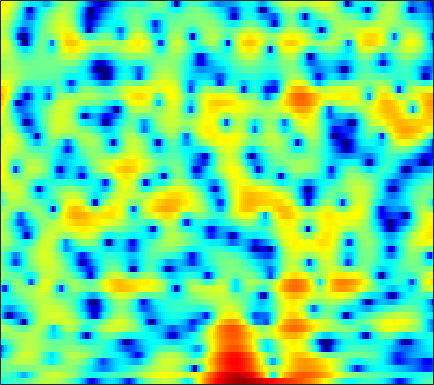

The file beside this chart, header and first rows:
-4.848, -4.3059, -3.7513, -3.3566, -3.1545, -2.9796, -2.8557, -2.7768, -2.6518, -2.4763, -2.1803, -1.8806, -1.3901, -0.82771, -0.38427, 0.19394, 0.7291, 1.0929, 1.5114, 1.8435, 2.0789, 2.1949, 2.267, 2.2466
-2.378, -2.24, -2.201, -2.345, -2.59, -3.126, -3.913, -4.673, -5.891, -7.193, -8.136, -8.178, -7.171, -5.495, -4.177, -2.566, -1.191, -0.3167, 0.6573, 1.436, 2.042, 2.396, 2.747, 2.973
-1.281, -1.121, -0.9267, -0.7737, -0.6886, -0.6136, -0.5766, -0.5645, -0.5569, -0.5487, -0.523, -0.4827, -0.3958, -0.2734, -0.1664, -0.01245, 0.1377, 0.2404, 0.3566, 0.4471, 0.513, 0.552, 0.5948, 0.6338
-2.098, -1.584, -0.8993, -0.2425, 0.2178, 0.7757, 1.258, 1.567, 1.904, 2.147, 2.293, 2.337, 2.304, 2.155, 1.962, 1.584, 1.052, 0.5362, -0.319, -1.385, -2.648, -3.673, -4.941, -5.656
-9.355, -7.512, -5.288, -3.385, -2.158, -0.7654, 0.3783, 1.089, 1.86, 2.439, 2.841, 3.031, 3.138, 3.072, 2.907, 2.525, 1.946, 1.371, 0.3918, -0.8473, -2.351, -3.611, -5.235, -6.18
-11.94, -9.983, -7.538, -5.427, -4.066, -2.514, -1.233, -0.4313, 0.4429, 1.121, 1.624, 1.895, 2.125, 2.211, 2.186, 2.042, 1.79, 1.541, 1.147, 0.7153, 0.2799, -0.02182, -0.3578, -0.5841
-5.436, -4.633, -3.575, -2.573, -1.881, -1.035, -0.2871, 0.204, 0.763, 1.218, 1.561, 1.749, 1.906, 1.957, 1.928, 1.803, 1.585, 1.365, 1.004, 0.5903, 0.1505, -0.1807, -0.5853, -0.9078
-0.4016, -0.1294, 0.1921, 0.4713, 0.6535, 0.8642, 1.047, 1.168, 1.313, 1.461, 1.609, 1.71, 1.823, 1.897, 1.909, 1.83, 1.603, 1.314, 0.7368, -0.09281, -1.197, -2.214, -3.757, -5.269
2.345, 2.091, 1.699, 1.27, 0.9303, 0.4462, -0.08872, -0.5074, -1.033, -1.415, -1.497, -1.29, -0.691, 0.1022, 0.6991, 1.373, 1.803, 1.926, 1.78, 1.229, 0.2159, -0.9081, -2.965, -5.561
-0.6891, -1.569, -2.765, -3.875, -4.605, -5.477, -6.419, -7.346, -9.292, -13, -22.27, -22.28, -11.31, -6.251, -3.775, -1.426, 0.2015, 1.081, 1.895, 2.351, 2.532, 2.529, 2.424, 2.32
-6.277, -8.495, -12.75, -19.89, -23.02, -16.5, -12.76, -11.12, -9.807, -9.015, -8.241, -7.451, -5.999, -4.274, -2.987, -1.429, -0.1029, 0.7229, 1.614, 2.286, 2.768, 3.024, 3.253, 3.382
-5.665, -6.737, -8.12, -9.097, -9.339, -8.967, -8.059, -7.252, -6.187, -5.163, -4.184, -3.462, -2.5, -1.566, -0.8979, -0.05417, 0.7255, 1.244, 1.82, 2.268, 2.599, 2.776, 2.924, 2.961
-3.773, -4.127, -4.448, -4.612, -4.621, -4.428, -4.014, -3.615, -3.036, -2.404, -1.76, -1.277, -0.6488, -0.04996, 0.3741, 0.9038, 1.369, 1.662, 1.974, 2.189, 2.292, 2.295, 2.204, 2.023
-3.732, -4.189, -4.437, -4.231, -3.839, -3.146, -2.409, -1.888, -1.238, -0.6677, -0.1736, 0.1649, 0.5688, 0.9657, 1.27, 1.67, 2.017, 2.23, 2.451, 2.547, 2.472, 2.279, 1.833, 1.189
-7.76, -12.57, -14.15, -8.302, -5.314, -2.676, -1.044, -0.2485, 0.4476, 0.7847, 0.8496, 0.7836, 0.6442, 0.6127, 0.7736, 1.251, 1.968, 2.547, 3.216, 3.633, 3.729, 3.552, 2.905, 1.703
-1.365, -2.314, -2.799, -2.233, -1.484, -0.5755, 0.07025, 0.3518, 0.3568, -0.1227, -1.191, -2.521, -5.295, -9.876, -12.7, -7.917, -3.199, -0.7767, 1.429, 2.815, 3.578, 3.808, 3.693, 3.091
0.5302, 0.0928, -0.4148, -0.7362, -0.9125, -1.137, -1.323, -1.46, -1.765, -2.223, -2.901, -3.573, -4.595, -5.389, -5.416, -4.44, -2.687, -1.33, 0.2022, 1.376, 2.179, 2.539, 2.76, 2.722
-0.2787, -0.7835, -1.51, -2.322, -2.939, -3.642, -4.138, -4.331, -4.311, -4.002, -3.55, -3.159, -2.621, -2.011, -1.508, -0.791, 0.02072, 0.6186, 1.345, 1.961, 2.429, 2.65, 2.767, 2.735
-1.21, -1.879, -3.117, -4.868, -6.553, -9.404, -12.64, -13.52, -11.01, -7.889, -5.431, -3.956, -2.372, -1.093, -0.2801, 0.6789, 1.476, 1.979, 2.542, 2.958, 3.206, 3.294, 3.262, 3.041
-1.25, -1.743, -2.766, -4.182, -5.598, -7.856, -9.842, -10.34, -8.966, -6.688, -4.611, -3.298, -1.793, -0.5484, 0.2547, 1.21, 1.988, 2.469, 2.986, 3.325, 3.468, 3.455, 3.267, 2.843
-0.1614, -0.2808, -0.6498, -1.226, -1.753, -2.423, -2.964, -3.235, -3.281, -3.078, -2.638, -2.202, -1.507, -0.7151, -0.07398, 0.7576, 1.544, 2.084, 2.669, 3.069, 3.272, 3.249, 2.978, 2.427
1.519, 1.461, 1.177, 0.6753, 0.2392, -0.4742, -1.29, -1.897, -2.742, -3.594, -4.283, -4.571, -4.467, -3.726, -2.837, -1.493, -0.1396, 0.7821, 1.791, 2.545, 3.037, 3.203, 3.145, 2.779
2.203, 1.946, 1.408, 0.6843, 0.02235, -1.07, -2.357, -3.491, -5.334, -7.656, -11.02, -14.84, -20.93, -14.25, -9.889, -5.947, -3.143, -1.561, 0.06608, 1.291, 2.127, 2.573, 2.916, 2.982
1.826, 1.349, 0.5616, -0.4499, -1.397, -2.775, -4.383, -5.689, -7.392, -9.065, -10.54, -11.35, -11.39, -9.988, -8.322, -5.991, -3.886, -2.561, -1.074, 0.08591, 0.964, 1.463, 1.98, 2.347
1.87, 1.333, 0.4299, -0.8148, -1.981, -3.892, -6.393, -8.566, -11.67, -13.36, -12.11, -10.49, -8.36, -6.477, -5.237, -3.679, -2.373, -1.566, -0.6509, -0.01619, 0.4656, 0.7133, 0.9812, 1.282
2.226, 1.986, 1.41, 0.5824, -0.3011, -1.972, -4.151, -6.373, -9.73, -11.46, -9.3, -7.078, -4.665, -2.871, -1.847, -0.8035, -0.1023, 0.2629, 0.4789, 0.3847, -0.01487, -0.4862, -1.34, -2.095
-0.05121, 0.5432, 1.095, 1.329, 1.267, 0.9573, 0.4165, -0.02165, -0.5291, -0.8171, -0.7502, -0.537, -0.1645, 0.2018, 0.45, 0.6249, 0.6455, 0.545, 0.1615, -0.4581, -1.572, -2.791, -5.391, -10.35
-4.045, -2.1, -0.283, 0.8267, 1.367, 1.793, 1.915, 1.914, 1.762, 1.562, 1.288, 1.043, 0.6637, 0.2223, -0.1643, -0.7017, -1.229, -1.636, -2.071, -2.481, -2.855, -3.202, -3.608, -3.899
-1.567, -0.4188, 0.8423, 1.744, 2.236, 2.64, 2.815, 2.801, 2.605, 2.242, 1.674, 1.111, 0.1678, -1.04, -2.179, -3.876, -5.679, -6.764, -7.165, -6.548, -5.346, -4.527, -3.502, -2.63
1.799, 2.213, 2.675, 3.004, 3.174, 3.234, 3.196, 3.048, 2.759, 2.272, 1.595, 0.9304, -0.2597, -1.879, -3.493, -6.5, -11.22, -17.34, -19.31, -11.57, -7.722, -5.866, -4.228, -3.062
3.579, 3.581, 3.471, 3.273, 3.052, 2.748, 2.409, 2.192, 1.903, 1.614, 1.244, 0.8757, 0.2188, -0.6713, -1.47, -2.716, -3.932, -4.655, -5.054, -4.902, -4.408, -4.08, -3.692, -3.562
4.832, 4.426, 3.671, 2.67, 1.803, 0.6372, -0.3129, -0.6494, -0.5796, -0.06397, 0.5084, 0.8403, 1.11, 1.139, 1.023, 0.7483, 0.3444, 0.03836, -0.4218, -0.8777, -1.418, -1.915, -2.781, -3.98
5.58, 4.862, 3.512, 1.555, -0.4583, -4.447, -11.4, -15.95, -7.924, -3.356, -0.7955, 0.4756, 1.581, 2.219, 2.459, 2.57, 2.446, 2.239, 1.791, 1.19, 0.3653, -0.4204, -1.808, -3.663
4.852, 4.261, 3.171, 1.788, 0.4716, -1.361, -2.991, -3.448, -2.894, -1.651, -0.4062, 0.3503, 1.076, 1.544, 1.739, 1.811, 1.736, 1.549, 1.19, 0.6519, -0.06164, -0.7035, -1.766, -2.978
4.027, 3.737, 3.253, 2.635, 2.159, 1.501, 0.9852, 0.6728, 0.4753, 0.3896, 0.4236, 0.4331, 0.4263, 0.3556, 0.2754, 0.1038, -0.1045, -0.2737, -0.5337, -0.8528, -1.264, -1.635, -2.235, -2.955
3.598, 3.609, 3.566, 3.394, 3.238, 2.904, 2.53, 2.21, 1.741, 1.257, 0.6977, 0.2572, -0.3582, -1.016, -1.504, -2.051, -2.466, -2.595, -2.605, -2.446, -2.263, -2.216, -2.264, -2.593
2.691, 3.224, 3.697, 3.964, 3.948, 3.793, 3.376, 2.982, 2.264, 1.415, 0.3858, -0.4761, -1.83, -3.397, -4.749, -6.647, -8.035, -8.167, -6.879, -5.026, -3.395, -2.443, -1.598, -1.187
0.739, 2.042, 3.101, 3.597, 3.644, 3.398, 2.82, 2.171, 1.143, -0.1514, -1.541, -2.699, -4.367, -6.265, -8.134, -11.61, -17.4, -18.11, -11.27, -6.77, -3.732, -2.131, -0.5654, 0.4841
1.269, 1.973, 2.488, 2.485, 2.282, 1.551, 0.4958, -0.5757, -2.332, -4.39, -6.658, -8.25, -9.638, -10.03, -9.796, -9.272, -8.391, -7.492, -5.843, -4.017, -2.194, -0.9912, 0.3636, 1.374
3.018, 2.842, 2.41, 1.665, 0.983, -0.2851, -1.89, -3.292, -5.699, -8.784, -13.28, -18.96, -32.38, -17.35, -13.22, -9.802, -7.384, -5.956, -4.182, -2.626, -1.243, -0.2738, 0.8205, 1.704
4.162, 3.506, 2.425, 1.15, -0.05441, -1.737, -3.599, -5.051, -6.915, -8.796, -10.31, -11.14, -11.38, -10.62, -9.549, -7.818, -6.071, -4.933, -3.459, -2.14, -1.009, -0.1869, 0.7341, 1.58
5.386, 4.459, 2.891, 0.9435, -0.7838, -3.469, -6.353, -8.432, -10.4, -10.88, -10.71, -10.17, -9.298, -8.365, -7.448, -6.308, -5.1, -4.182, -3.154, -2.147, -1.223, -0.6445, 0.1767, 0.9483
7.093, 6.06, 4.317, 2.005, -0.2114, -3.912, -9.353, -15.63, -27.58, -16.73, -13.28, -11.95, -10.67, -9.122, -7.97, -6.428, -5.209, -4.407, -3.694, -3.275, -3.015, -2.794, -2.203, -1.308
8.075, 7.294, 5.928, 4.161, 2.55, 0.04406, -2.726, -4.817, -7.404, -9.678, -12.28, -15.32, -19.8, -15.26, -11.46, -8.022, -6.005, -5.26, -5.032, -5.974, -8.297, -10.85, -13.04, -8.488
7.043, 6.708, 5.971, 4.93, 4.034, 2.58, 0.9267, -0.387, -2.268, -4.341, -6.617, -8.246, -9.603, -8.822, -7.565, -5.92, -4.779, -4.392, -4.473, -5.243, -6.752, -7.996, -8.487, -6.887
4.57, 4.612, 4.444, 4.046, 3.591, 2.857, 1.992, 1.246, 0.238, -0.7453, -1.675, -2.233, -2.718, -2.894, -2.867, -2.672, -2.505, -2.433, -2.478, -2.633, -2.801, -2.93, -2.955, -2.764
2.166, 2.473, 2.683, 2.685, 2.543, 2.239, 1.826, 1.469, 0.9457, 0.4231, -0.03826, -0.3455, -0.6631, -0.9051, -1.007, -1.101, -1.153, -1.175, -1.207, -1.259, -1.304, -1.337, -1.38, -1.42
0.8341, 1.239, 1.568, 1.692, 1.699, 1.567, 1.325, 1.114, 0.7906, 0.4508, 0.144, -0.05918, -0.2895, -0.4506, -0.5378, -0.6263, -0.6697, -0.6952, -0.7106, -0.7237, -0.7562, -0.7607, -0.7677, -0.7977
0.7621, 1.084, 1.311, 1.353, 1.314, 1.12, 0.8191, 0.5609, 0.1996, -0.1598, -0.4702, -0.6453, -0.8139, -0.8728, -0.8773, -0.8415, -0.7806, -0.7426, -0.6917, -0.6604, -0.6551, -0.6393, -0.6027, -0.5481
1.68, 1.845, 1.874, 1.709, 1.446, 0.9573, 0.3392, -0.2074, -0.92, -1.551, -2.05, -2.272, -2.343, -2.185, -1.971, -1.595, -1.249, -1.045, -0.8845, -0.8471, -0.8998, -1, -1.122, -1.068
3.096, 3.169, 3.039, 2.588, 1.99, 0.9341, -0.4052, -1.556, -3.27, -4.956, -6.262, -6.76, -6.462, -5.396, -4.331, -2.975, -1.866, -1.26, -0.8396, -0.885, -1.424, -2.18, -3.516, -4.583
3.376, 3.572, 3.356, 2.574, 1.66, -0.09171, -2.488, -4.679, -8.16, -12.41, -18.32, -26.38, -20.26, -12.23, -8.557, -5.218, -2.961, -1.774, -0.857, -0.6775, -1.357, -2.522, -5.348, -10.55
2.07, 2.279, 1.942, 0.9736, -0.1796, -2.33, -5.355, -8.413, -14.07, -23.45, -28.02, -21.94, -16.64, -12.45, -9.692, -6.659, -4.311, -3.002, -1.711, -0.9123, -0.544, -0.4585, -0.4827, -0.3456
2.009, 1.906, 1.398, 0.4524, -0.5788, -2.389, -4.683, -6.638, -9.458, -11.94, -13.08, -12.78, -11.43, -9.621, -8.207, -6.435, -4.741, -3.664, -2.369, -1.287, -0.3735, 0.1921, 0.8442, 1.483
3.036, 2.753, 2.174, 1.31, 0.4999, -0.8287, -2.354, -3.618, -5.27, -6.77, -7.89, -8.439, -8.71, -8.417, -7.893, -6.774, -5.501, -4.474, -3.182, -2.007, -0.9587, -0.2519, 0.6106, 1.371
4.268, 3.999, 3.45, 2.69, 1.965, 0.8383, -0.4967, -1.627, -3.329, -5.253, -7.417, -9.171, -11.4, -12.5, -11.87, -9.822, -7.651, -6.173, -4.544, -3.192, -2.063, -1.301, -0.3736, 0.4356
5.066, 4.871, 4.441, 3.829, 3.231, 2.26, 1.053, -0.00871, -1.708, -3.83, -6.596, -9.33, -14.47, -19.77, -16.45, -11.54, -8.596, -7.098, -5.697, -4.692, -3.882, -3.32, -2.525, -1.623
4.974, 4.89, 4.642, 4.216, 3.809, 3.096, 2.223, 1.447, 0.2744, -1.058, -2.522, -3.644, -5, -5.884, -6.146, -6.106, -5.974, -6.011, -6.346, -7.066, -7.92, -8.266, -7.701, -6.016
